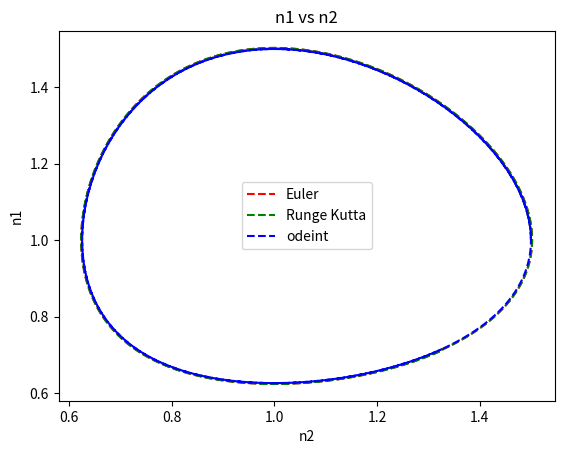
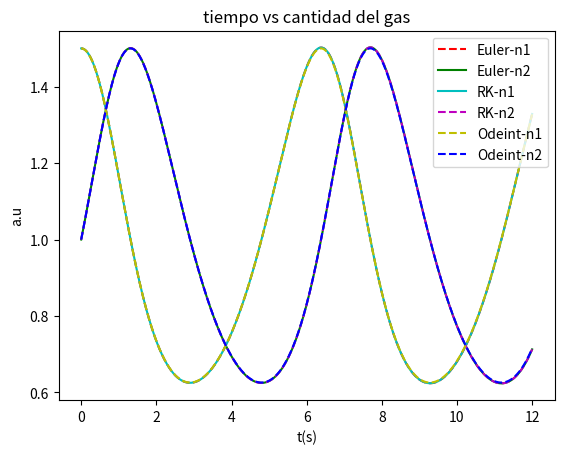
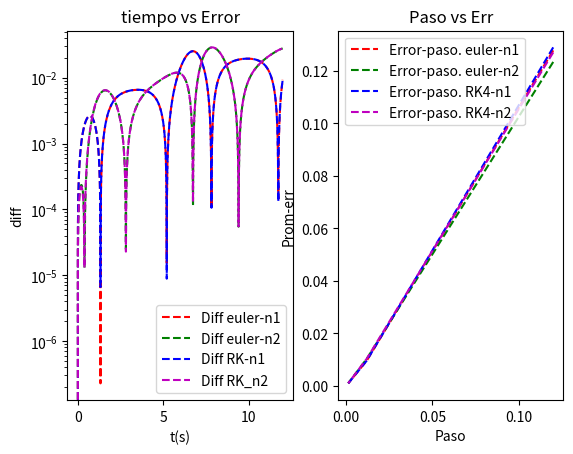

Reproduce these figures in Python, in order.
# -*- coding: utf-8 -*-
"""
Parcial 1
Samuel Quitian Gallego 1152222545
Elizabeth Jiménez Gómez 1036401107
"""

import numpy as np                   #Para calculos
import matplotlib.pyplot as plt      #para graficar 
from scipy.integrate import odeint   #para resolver


a=1. # Parametri de la ecuación.
b=1. # Parametro de la ecuación.
c=1. # Parametro de la ecuación.
d=1. # Parametro de la ecuación.


tf=12  # Tiempo final.
t0=0   # Condición inicial de la variable t.
y0=[1.5,1.] # Condiciones iniciales de n_1 y n_2.

def dn2(n2,t,n1):             # Evolucion del gas 2
    return -n2*(c-d*n1)       # Devuelve la derivada n_2'
def dn1(n1,t,n2):             # Evolucion del gas 1
    return n1*(a-b*n2)        # Devuelve la derivada n_1'
def f(y,t):                   # Se define una función F(N)=N' donde N=(n_1,n_2) y N'=(n_1',n_2').
    n1, n2= y                 # Por simplicidad en el cálculo se redefinen las variables.
    return [n1*(a-b*n2),-n2*(c-d*n1)] # Devielve un arreglo con las derivadas

def Euler(xn,yn,h,MyF):                  # Método de Euler
        return yn+(h*MyF(yn,t,xn))       # El método nos dice que y_n+1 = y_n + (h*F(t, x_n, y_n)) donde y_n+1=y'
    
def RK(xn,yn,h,f):                               #Método de Runge Kutta

       k1=h*f(yn,t,xn)                           #Parametro k1 del método RK4.
       k2=h*f(yn+h*k1/2.,t+h/2.,xn+h*k1/2.)      #Parametro k2 del método RK4.
       k3=h*f(yn+h*k2/2.,t+h/2.,xn+h*k2/2.)      #Parametro k3 del método RK4.
       k4=h*f(yn +h*k3,t+h,xn+h*k3)              #Parametro k4 del método RK4.

       return yn + (k1+2.*k2+2.*k3+k4)/6.        # Devuelve el valor de la derivada de la función.
    
NumPuntos=np.array([100,1000,10000])             #Número de puntos que tendra el intervalo.
    
    
h=(tf-t0)/NumPuntos  #paso, delta t.  

Totalen1=[]        #lista que tendra los resultados para el gas 1 con metodo de euler
Totalen2=[]        #lista que tendra los resultados para el gas 2 con metodo de euler
TotalRKn1=[]       #lista que tendra los resultados para el gas 1 con metodo de RK
TotalRKn2=[]       #lista que tendra los resultados para el gas 2 con metodo de RK
Totalns1=[]        #lista que tendra los resultados con odeint para el gas 1
Totalns2=[]        #lista que tendra los resultados con odeint para el gas 2
Totalt=[]          #lista que tendra los intervalos de tiempo

Diffen1=[]         #Lista que tendrá la diferencia entre euler y la solución con odeint del gas 1.
Diffen2=[]         #Lista que tendrá la diferencia entre euler y la solución con odeint del gas 2.
DiffRn1=[]         #Lista que tendrá la diferencia entre RK4 y la solución con odeint del gas 1.
DiffRn2=[]         #Lista que tendrá la diferencia entre RK4 y la solución con odeint del gas 2.

for i in NumPuntos:                #ciclo que hace las soluciones para distintos numeros de puntos en el intervalo temporal
    EulerSolutionsn1=[]            #lista que trendra las soluciones del metodo de euler para el gas 1 con i puntos 
    EulerSolutionsn2=[]            #lista que trendra las soluciones del metodo de euler para el gas 2 con i puntos 
    RKSoln1=[]                     #lista que trendra las soluciones del metodo de RK para el gas 1 con i puntos 
    RKSoln2=[]                     #lista que trendra las soluciones del metodo de RK para el gas 2 con i puntos 
    
    #se añaden las condiciones iniciales a los arreglos 
    EulerSolutionsn1.append(y0[0])  #Se añade la condición inicial al arreglo de la solución con Euler para el gas 1.
    EulerSolutionsn2.append(y0[1])  #Se añade la condición inicial al arreglo de la solución con Euler para el gas 2.
    RKSoln1.append(y0[0])           #Se añade la condición inicial al arreglo de la solución con RK4 para el gas 1.
    RKSoln2.append(y0[1])           #Se añade la condición inicial al arreglo de la solución con RK4 para el gas 2.
    
    
    t=np.linspace(t0,tf,i)          #arreglo de tiempo (Espacio muestral) 
    
    for j in t[1:]:                 #Empieza desde el elemento dos para que no haya un sobreconteo.
         CurrentSolutionn1=Euler(EulerSolutionsn2[-1],EulerSolutionsn1[-1],((tf-t0)/i),dn1) #solución inmediata para el gas 1 con metodo de euler
         CurrentSolutionn2=Euler(EulerSolutionsn1[-1],EulerSolutionsn2[-1],((tf-t0)/i),dn2) #solucion inmediata para el gas 2 con metodo de euler
         CurrentSolRKn1=RK(RKSoln2[-1],RKSoln1[-1],((tf-t0)/i),dn1) #solucion inmediata para el gas 1 con metodo de RK4
         CurrentSolRKn2=RK(RKSoln1[-1],RKSoln2[-1],((tf-t0)/i),dn2) #solucion inmediata para el gas 2 con metodo de RK4
 
         EulerSolutionsn1.append(CurrentSolutionn1)  #Se añade la solución inmediata del gas 1 por el método de Euler al arreglo.
         EulerSolutionsn2.append(CurrentSolutionn2)  #Se añade la solución inmediata del gas 2 por el método de Euler al arreglo.
         RKSoln1.append(CurrentSolRKn1)              #Se añade la solución inmediata del gas 1 por el método de RK4 al arreglo.
         RKSoln2.append(CurrentSolRKn2)              #Se añade la solución inmediata del gas 1 por el método de RK4 al arreglo.
         
    
    y=odeint(f,y0,t) #solucion usando odeint

    Totalen1.append(EulerSolutionsn1)   #Se añade la solución encontrada para el gas 1 por Euler. 
    Totalen2.append(EulerSolutionsn2)   #Se añade la solución encontrada para el gas 2 por Euler.
    TotalRKn1.append(RKSoln1)           #Se añade la solución encontrada para el gas 1 por RK4.
    TotalRKn2.append(RKSoln2)           #Se añade la solución encontrada para el gas 2 por RK4.
    Totalns1.append(y[:,0])             #Se añade la solución encontrada para el gas 1 por odeint.
    Totalns2.append(y[:,1])             #Se añade la solución encontrada para el gas 2 por odeint. 
    Totalt.append(t)                    #Se añade un arreglo de tiempo.
    

    Diffen1.append(abs(EulerSolutionsn1-y[:,0]))   #Se añade el error entre Euler y odeint para el gas 1.
    Diffen2.append(abs(EulerSolutionsn2-y[:,1]))   #Se añade el error entre Euler y odeint para el gas 2.
    DiffRn1.append(abs(RKSoln1-y[:,0]))            #Se añade el error entre RK4 y odeint para el gas 1.
    DiffRn2.append(abs(RKSoln2-y[:,1]))            #Se añade el error entre RK4 y odeint para el gas 2.

#comparacion de los metodos con odeint para ver la convergencia

DifeP1=[]     # Lista para el promedio de la diferencia en comparación con el paso del método de Euler para el gas 1.
DifeP2=[]     # Lista para el promedio de la diferencia en comparación con el paso del método de Euler para el gas 2.
DifRP1=[]     # Lista para el promedio de la diferencia en comparación con el paso del método de RK4 para el gas 1.
DifRP2=[]     # Lista para el promedio de la diferencia en comparación con el paso del método de RK4 para el gas 2.

for k in range(len(NumPuntos)):   #Ciclo que va a calcular los promedios de las diferencias.
    
    DifeP1.append(np.mean(Diffen1[k]))    # np.mean() calcula el promedio de la diferencia para el gas 1 por Euler.
    DifeP2.append(np.mean(Diffen2[k]))    # Se añade el promedio de la diferencia para el gas 2 por Euler.
    DifRP1.append(np.mean(DiffRn1[k]))    # Se añade el promedio de la diferencia para el gas 1 por RK4.
    DifRP2.append(np.mean(DiffRn2[k]))    # Se añade el promedio de la diferencia para el gas 2 por RK4.

plt.figure()      # Prepara el espacio de graficación.

ax0=plt.subplot() # Sub gráfica que contiene la evolución de los gases por los 3 métodos.

ax0.plot(Totalen1[2],Totalen2[2],'r--',label='Euler')             #Evolución de los gases por Euler.  
ax0.plot(TotalRKn1[2],TotalRKn2[2],'g--',label='Runge Kutta')     #Evolución de los gases por RK4.
ax0.plot(Totalns1[2],Totalns2[2],'b--',label='odeint')            #Evolución de los gases por odeint.

ax0.set_ylabel('n1')        # Nombre del eje y.                           
ax0.set_xlabel('n2')        # Nombre del eje x.
ax0.set_title('n1 vs n2')   # Titulo del gráfico.
ax0.legend()                # Permite que aprezcan los nombres de los ejes y el título
plt.figure()                # Prepara el espacio de graficación.

ax1=plt.subplot()  # Grafica el tiempo contra la evolución de cada gas mostrando como varia en el intervalo temporal.

plt.figure()       # Prepara el espacio de graficación.

ax1.plot(Totalt[2],Totalen1[2],'r--',label='Euler-n1')  # Evolución del gas 1 por Euler en el tiempo.
ax1.plot(Totalt[2],Totalen2[2],'g',label='Euler-n2')    # Evolución del gas 2 por Euler en el tiempo.
ax1.plot(Totalt[2],TotalRKn1[2],'c',label='RK-n1')      # Evolución del gas 1 por RK4 en el tiempo.
ax1.plot(Totalt[2],TotalRKn2[2],'m--',label='RK-n2')    # Evolución del gas 2 por RK4 en el tiempo.
ax1.plot(Totalt[2],Totalns1[2],'y--',label='Odeint-n1') # Evolución del gas 1 por odeint en el tiempo.
ax1.plot(Totalt[2],Totalns2[2],'b--',label='Odeint-n2') # Evolución del gas 2 por odeint en el tiempo.
ax1.set_ylabel('a.u')                        #Nombre del eje y.
ax1.set_xlabel('t(s)')                       #Nombre del eje x.
ax1.set_title('tiempo vs cantidad del gas')  #Titulo de la grafica.
ax1.legend()                                 #Permite que aparezcan los nombres de los ejes y el título.
    

ax2=plt.subplot(121)     # Grafica los errores de los métodos.

#diferencias y su evolucion temporal para cierto valor de paso
ax2.semilogy(Totalt[1],Diffen1[1],'r--',label='Diff euler-n1')  # Evolución temporal del error del gas 1 con Euler.  
ax2.semilogy(Totalt[1],Diffen2[1],'g--',label='Diff euler-n2')  # Evolución temporal del error del gas 2 con Euler.
ax2.semilogy(Totalt[1],DiffRn1[1],'b--',label='Diff RK-n1')     # Evolución temporal del error del gas 1 con RK4.
ax2.semilogy(Totalt[1],DiffRn2[1],'m--',label='Diff RK_n2')     # Evolución temporal del error del gas 2 con RK4.
ax2.set_ylabel('diff')        # Nombre del eje y.
ax2.set_xlabel('t(s)')        # Nombre del eje x.
ax2.set_title('tiempo vs Error') #Titulo del grafico
ax2.legend()                  # Permite que aparezcan los nombres de los ejes y el título.


ax3=plt.subplot(122)      #Grafica las diferencias promedio con respecto al paso, lo que nos habla de la convergencia de los métodos.

ax3.plot(h,DifeP1,'r--',label='Error-paso. euler-n1' )  # Convergencia de Euler para el gas 1.
ax3.plot(h,DifeP2,'g--',label='Error-paso. euler-n2' )  # Convergencia de Euler para el gas 2.
ax3.plot(h,DifRP1,'b--',label='Error-paso. RK4-n1' )  # Convergencia de RK4 para el gas 1.
ax3.plot(h,DifRP2,'m--',label='Error-paso. RK4-n2' )  # Convergencia de RK4 para el gas 2. 
ax3.set_ylabel('Prom-err')        # Nombre del eje y.
ax3.set_xlabel('Paso')            # Nombre del eje x.
ax3.set_title('Paso vs Err')      # Titulo del grafico.
ax3.legend()                      # Permite que aparezcan los nombres de los ejes y el título.

#de esta ultima grafica se puede ver que las soluciones convergen 
plt.show() # Para que muestre las gráficas.
